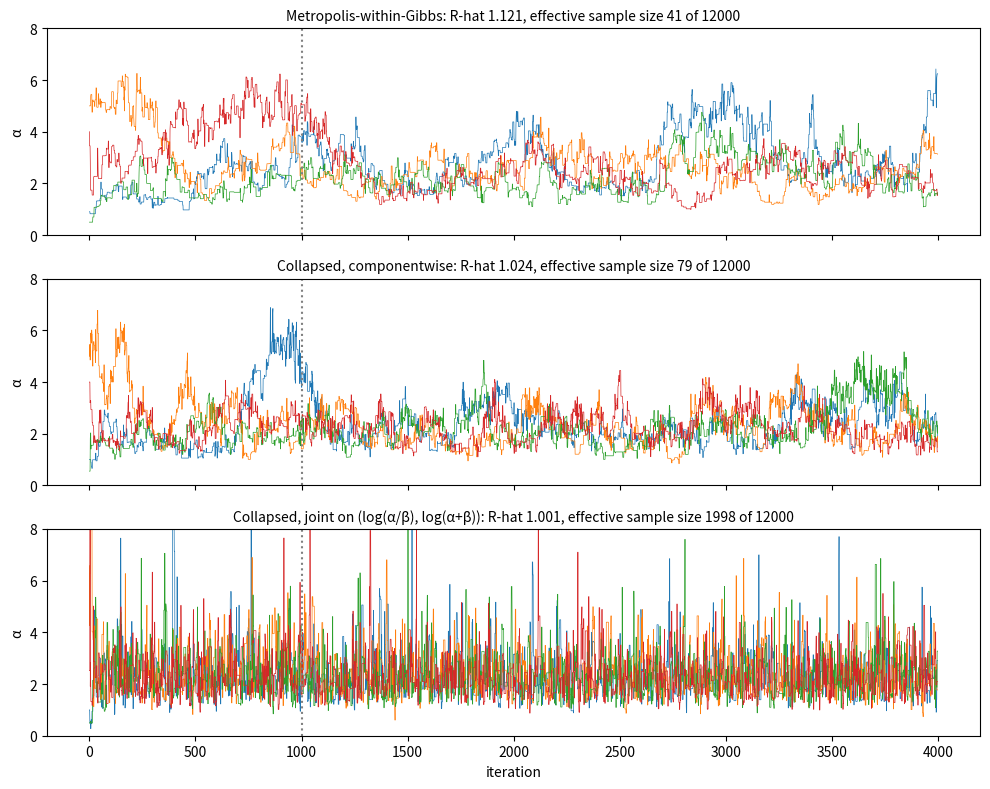

Write Python code to recreate this figure.
"""Rat tumor example, beta-binomial hierarchical model with p(alpha, beta) proportional to (alpha + beta)^(-5/2).
Three samplers, four chains each from dispersed starting values, 4000 iterations, the first 1000 discarded:
(1) Metropolis-within-Gibbs (Gibbs for theta, random-walk steps N(., 1) for alpha and beta);
(2) collapsed sampler with the same componentwise steps on p(alpha, beta | y);
(3) collapsed sampler with an adapted joint random walk on (log(alpha/beta), log(alpha + beta)).
Split-R-hat and effective sample size of alpha are shown in the titles."""

import numpy as np
import matplotlib.pyplot as plt
from scipy import special

table = """0/20 0/20 0/20 0/20 0/20 0/20 0/20 0/19 0/19 0/19
0/19 0/18 0/18 0/17 1/20 1/20 1/20 1/20 1/19 1/19
1/18 1/18 2/25 2/24 2/23 2/20 2/20 2/20 2/20 2/20
2/20 1/10 5/49 2/19 5/46 3/27 2/17 7/49 7/47 3/20
3/20 2/13 9/48 10/50 4/20 4/20 4/20 4/20 4/20 4/20
4/20 10/48 4/19 4/19 4/19 5/22 11/46 12/49 5/20 5/20
6/23 5/19 6/22 6/20 6/20 6/20 16/52 15/47 15/46 9/24 4/14"""
pairs = [tuple(int(v) for v in s.split("/")) for s in table.split()]
y = np.array([a for a, _ in pairs])
n = np.array([b for _, b in pairs])
J = y.size
rng = np.random.default_rng(0)
T, warm = 4000, 1000
starts = [(1.0, 1.0), (5.0, 30.0), (0.5, 10.0), (4.0, 8.0)]


def log_cond_alpha(a, b, slog):
    return (a - 1) * slog - J * special.betaln(a, b) - 2.5 * np.log(a + b)


def mwg(a, b):
    out = np.empty((T, 2))
    for t in range(T):
        theta = rng.beta(a + y, b + n - y)
        s1, s2 = np.log(theta).sum(), np.log1p(-theta).sum()
        cand = a + rng.normal()
        if cand > 0 and np.log(rng.uniform()) < log_cond_alpha(cand, b, s1) - log_cond_alpha(a, b, s1):
            a = cand
        cand = b + rng.normal()
        # the full conditional of beta has the same form with log(1 - theta_j) in place of log(theta_j)
        if cand > 0 and np.log(rng.uniform()) < log_cond_alpha(cand, a, s2) - log_cond_alpha(b, a, s2):
            b = cand
        out[t] = a, b
    return out


def log_marg(a, b):
    return np.sum(special.betaln(a + y, b + n - y) - special.betaln(a, b)) - 2.5 * np.log(a + b)


def collapsed(a, b):
    out = np.empty((T, 2))
    lp = log_marg(a, b)
    for t in range(T):
        cand = a + rng.normal()
        if cand > 0:
            lc = log_marg(cand, b)
            if np.log(rng.uniform()) < lc - lp:
                a, lp = cand, lc
        cand = b + rng.normal()
        if cand > 0:
            lc = log_marg(a, cand)
            if np.log(rng.uniform()) < lc - lp:
                b, lp = cand, lc
        out[t] = a, b
    return out


def log_marg_uv(z):
    # density of (u, v) = (log(alpha/beta), log(alpha + beta)) includes the Jacobian alpha * beta
    s = np.exp(z[1])
    a = s / (1 + np.exp(-z[0]))
    b = s - a
    return log_marg(a, b) + np.log(a) + np.log(b)


def rw_uv(z, S, iters):
    L = np.linalg.cholesky(S)
    out = np.empty((iters, 2))
    lp = log_marg_uv(z)
    for t in range(iters):
        cand = z + L @ rng.normal(size=2)
        lc = log_marg_uv(cand)
        if np.log(rng.uniform()) < lc - lp:
            z, lp = cand, lc
        out[t] = z
    return out


# adaptation (B = 10 rounds of M = 100 iterations), then fixed proposal 2.4^2 S / d
S, z, hist = 0.1 * np.eye(2), np.array([np.log(1 / 5), np.log(6.0)]), []
for b in range(10):
    draws = rw_uv(z, 2.4 ** 2 * S / 2, 100)
    hist.append(draws)
    z = draws[-1]
    S = np.cov(np.vstack(hist).T)


def joint(a, b):
    zz = rw_uv(np.array([np.log(a / b), np.log(a + b)]), 2.4 ** 2 * S / 2, T)
    s = np.exp(zz[:, 1])
    al = s / (1 + np.exp(-zz[:, 0]))
    return np.column_stack([al, s - al])


def rhat_ess(chains):
    # split-R-hat and effective sample size (Gelman et al., 2013), chains: m x n array
    h = chains.shape[1] // 2
    c = np.vstack([chains[:, :h], chains[:, h:2 * h]])
    m, k = c.shape
    B = k * c.mean(axis=1).var(ddof=1)
    W = c.var(axis=1, ddof=1).mean()
    var_plus = (k - 1) / k * W + B / k
    rho = np.array([1 - np.mean((c[:, t:] - c[:, :-t]) ** 2) / (2 * var_plus) for t in range(1, k)])
    s = 0.0
    for t in range(0, k - 2, 2):
        if rho[t] + rho[t + 1] < 0:
            break
        s += rho[t] + rho[t + 1]
    return np.sqrt(var_plus / W), m * k / (1 + 2 * s)


samplers = (("Metropolis-within-Gibbs", mwg), ("Collapsed, componentwise", collapsed),
            ("Collapsed, joint on (log(α/β), log(α+β))", joint))
fig, axes = plt.subplots(3, 1, figsize=(10, 8), sharex=True, sharey=True)
summary = {}
for ax, (name, f) in zip(axes, samplers):
    chains = np.array([f(*st) for st in starts])
    alpha = chains[:, warm:, 0]
    r, ess = rhat_ess(alpha)
    summary[name] = (r, ess, rhat_ess(chains[:, warm:, 1]))
    for k in range(len(starts)):
        ax.plot(np.arange(T), chains[k, :, 0], lw=0.5)
    ax.axvline(warm, color="gray", ls=":")
    ax.set_ylabel("α")
    ax.set_title(f"{name}: R-hat {r:.3f}, effective sample size {ess:.0f} of {alpha.size}", fontsize=10)
axes[0].set_ylim(0, 8)
axes[-1].set_xlabel("iteration")
fig.tight_layout()
